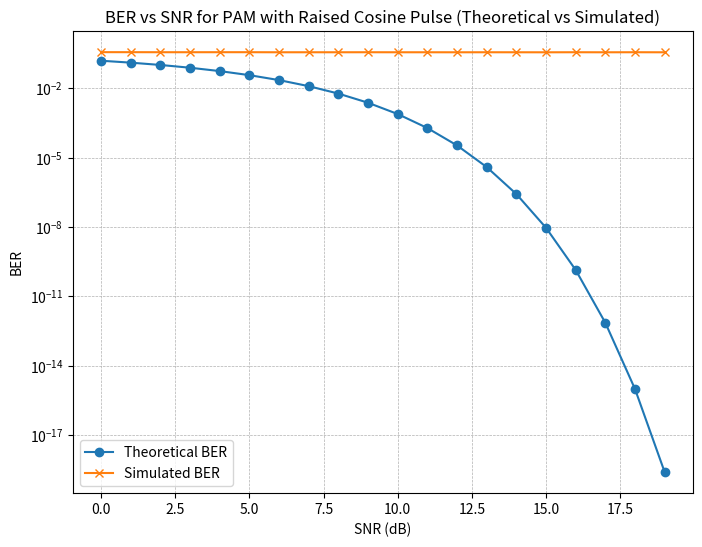

Write Python code to recreate this figure.
import numpy as np
import matplotlib.pyplot as plt
from scipy.special import erfc

# Add Raised Cosine pulse shaping to PAM BER simulation
# اضافه کردن شکل‌دهی پالس Raised Cosine به شبیه‌سازی احتمال خطا برای PAM.

# تابع Q-function
# Q-function definition
def Q(x):
    return 0.5 * erfc(x / np.sqrt(2))
# Q(x) از تابع مکمل خطای گوسی (erfc) برای محاسبه احتمال خطای نظری استفاده می‌کند.
# Q(x) uses the complementary Gaussian error function (erfc) for theoretical error probability calculation.

# پارامترهای سیگنال
# Signal parameters
A = 1  # دامنه سیگنال PAM
# Amplitude of PAM signal
RB = 1e3  # نرخ داده (تعداد نمادها در ثانیه)
# Data rate (symbols per second)
T_symbol = 1 / RB  # مدت زمان هر نماد
# Duration of each symbol
fs = 10 * RB  # نرخ نمونه‌برداری
# Sampling rate
num_symbols = 10000  # تعداد نمادها برای شبیه‌سازی
# Number of symbols for simulation

# پارامترهای پالس Raised Cosine
# Raised Cosine pulse parameters
roll_off = 0.25  # ضریب رول‌آف
# Roll-off factor
span = 4  # تعداد نمادهای اثرگذار
# Number of symbol durations covered by the pulse

# تولید پالس Raised Cosine
# Generate Raised Cosine pulse
def raised_cosine_pulse(roll_off, span, T_symbol, fs):
    t = np.linspace(-span*T_symbol, span*T_symbol, int(2*span*T_symbol*fs))  # زمان
    # Time range for pulse generation
    h = np.sinc(t / T_symbol) * np.cos(np.pi * roll_off * t / T_symbol) / (1 - (2 * roll_off * t / T_symbol) ** 2)  # پالس
    # Raised Cosine pulse formula
    h[np.isnan(h)] = 0  # رفع NaN‌های احتمالی
    # Handle NaN values (if denominator becomes zero)
    return h / np.max(np.abs(h))  # نرمال‌سازی به دامنه واحد
    # Normalize pulse to unit amplitude

# تولید داده‌های تصادفی
# Generate random data
bits = np.random.choice([0, 1], size=num_symbols)
# Generate random bits (0 or 1)
symbols = 2*bits - 1  # تبدیل بیت‌ها به -1 و +1
# Map bits to PAM symbols (-1 and +1)

# اعمال پالس Raised Cosine به داده‌های PAM
# Apply Raised Cosine pulse shaping to PAM data
pulse = raised_cosine_pulse(roll_off, span, T_symbol, fs)
signal = np.convolve(symbols, pulse, mode='same')  
# Convolve symbols with Raised Cosine pulse

# دامنه SNR (دسی‌بل)
# SNR range in dB
SNR_dB_range = np.arange(0, 20, 1)  
# محدوده SNR از 0 تا 20 دسی‌بل
# SNR range from 0 to 20 dB
SNR_linear = 10**(SNR_dB_range / 10)  
# تبدیل SNR به واحد خطی
# Convert SNR from dB to linear scale

# محاسبه احتمال خطا (BER) با استفاده از تابع Q (تئوری)
# Calculate BER (Bit Error Rate) using the Q-function (theoretical)
BER_theoretical = Q(np.sqrt(SNR_linear))
# مقدار BER نظری بر اساس SNR محاسبه می‌شود.
# BER is calculated theoretically based on the SNR.

# شبیه‌سازی BER
# Simulate BER
BER_simulated = []

# شبیه‌سازی برای مقادیر مختلف SNR
# Simulation for different SNR values
for SNR_dB in SNR_dB_range:
    # تولید نویز گوسی با واریانس مناسب
    # Generate Gaussian noise with appropriate variance
    noise = np.random.normal(0, np.sqrt(1 / (2 * 10**(SNR_dB / 10))), size=signal.shape)
    
    # سیگنال دریافتی
    # Received signal
    received_signal = signal + noise
    
    # آشکارسازی و مقایسه با صفر
    # Detection and comparison with zero
    detected_symbols = np.sign(received_signal)
    
    # محاسبه احتمال خطا
    # Calculate error probability
    num_errors = np.sum(detected_symbols != symbols)
    BER_simulated.append(num_errors / num_symbols)

# رسم منحنی BER
# Plot BER curves
plt.figure(figsize=(8, 6))
plt.semilogy(SNR_dB_range, BER_theoretical, label="Theoretical BER", marker='o')
# رسم BER نظری
# Plot theoretical BER
plt.semilogy(SNR_dB_range, BER_simulated, label="Simulated BER", marker='x')
# رسم BER شبیه‌سازی شده
# Plot simulated BER
plt.title("BER vs SNR for PAM with Raised Cosine Pulse (Theoretical vs Simulated)")
plt.xlabel("SNR (dB)")
plt.ylabel("BER")
plt.grid(True, which='both', linestyle='--', linewidth=0.5)
# افزودن خطوط شبکه به نمودار
# Add grid lines to the plot
plt.legend()
plt.show()
